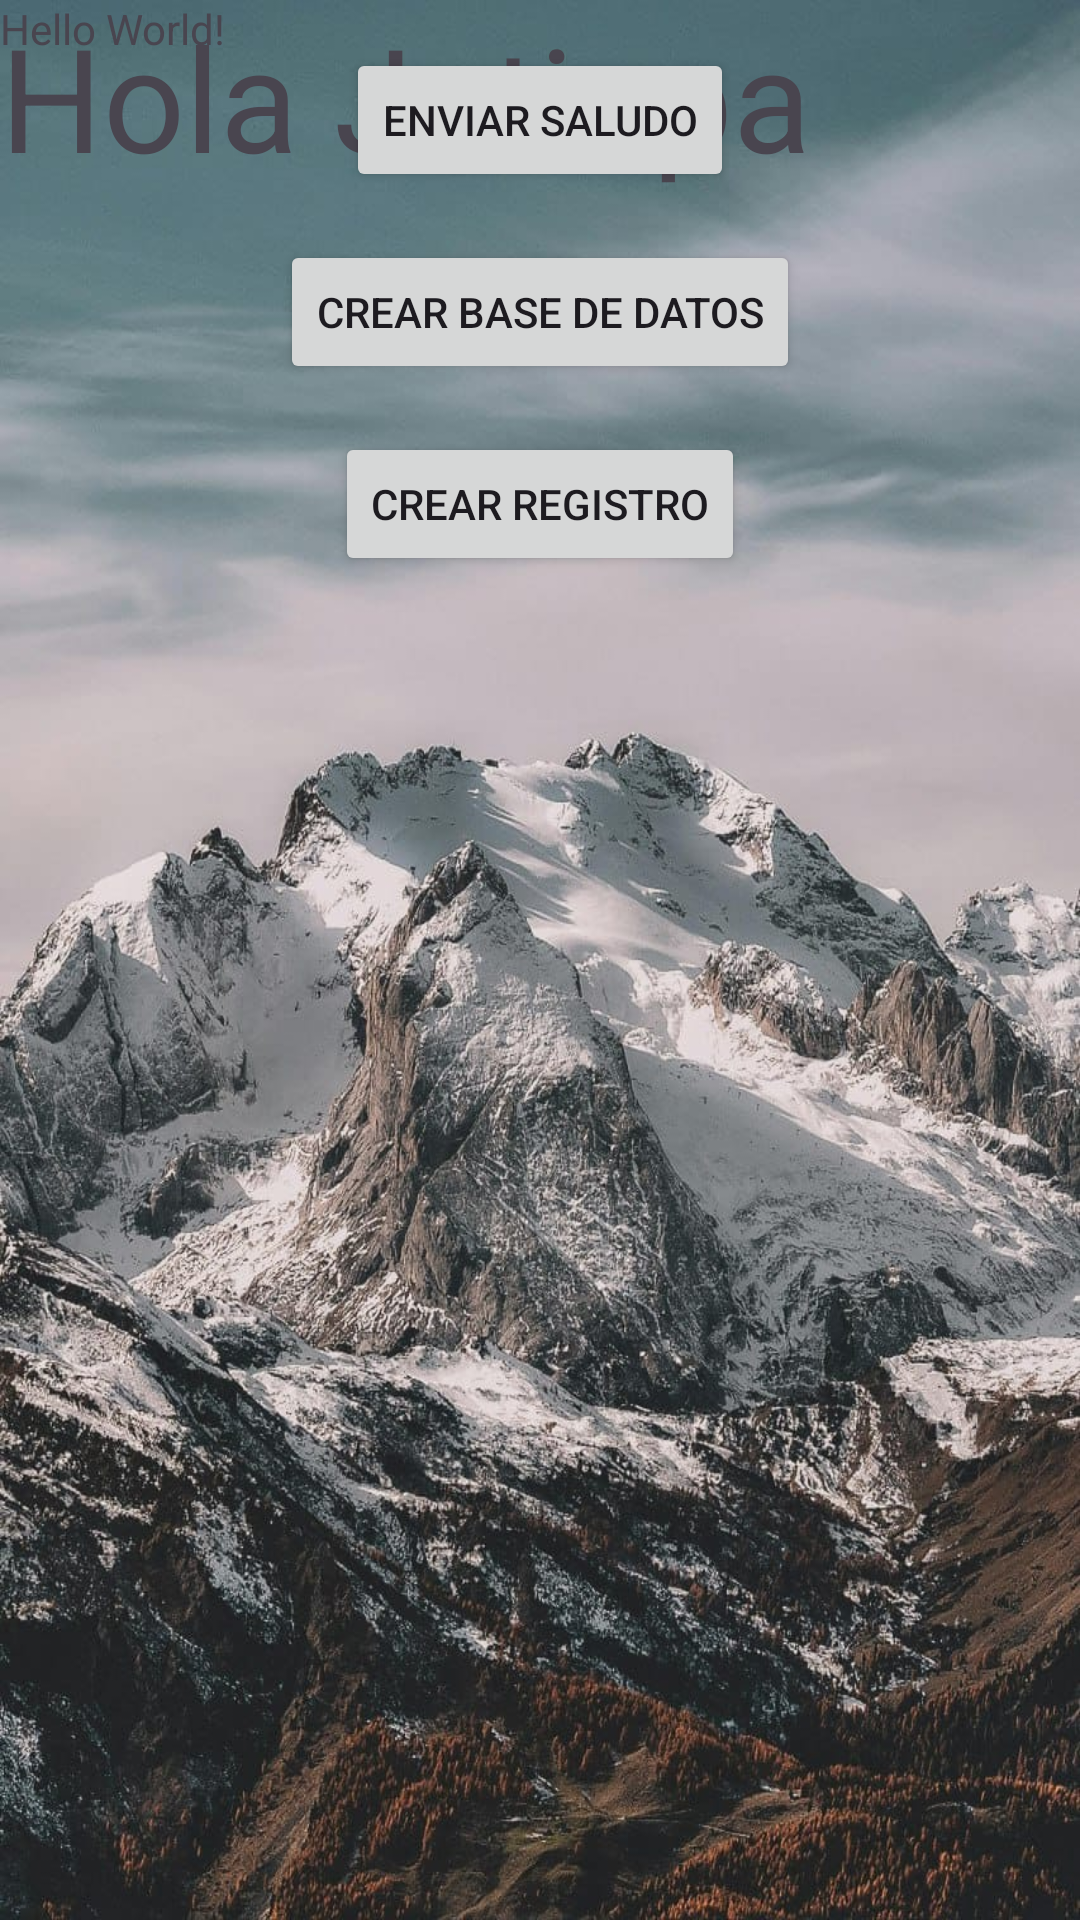

Produce the Android XML layout that renders to this screen, including the resource entries it uses.
<!-- AndroidManifest.xml: application theme Theme.Progra2Android -->
<!-- res/layout/activity_main.xml -->
<?xml version="1.0" encoding="utf-8"?>
<androidx.constraintlayout.widget.ConstraintLayout xmlns:android="http://schemas.android.com/apk/res/android"
    xmlns:app="http://schemas.android.com/apk/res-auto"
    xmlns:tools="http://schemas.android.com/tools"
    android:id="@+id/main"
    android:layout_width="match_parent"
    android:layout_height="match_parent"
    tools:context=".MainActivity">

    <TextView
        android:layout_width="wrap_content"
        android:layout_height="wrap_content"
        android:background="@drawable/bg"
        android:text="Hello World!"
        app:layout_constraintBottom_toBottomOf="parent"
        app:layout_constraintEnd_toEndOf="parent"
        app:layout_constraintHorizontal_bias="0.0"
        app:layout_constraintStart_toStartOf="parent"
        app:layout_constraintTop_toTopOf="parent"
        app:layout_constraintVertical_bias="0.0" />

    <TextView
        android:id="@+id/textView"
        android:layout_width="wrap_content"
        android:layout_height="wrap_content"
        android:text="@string/tvSaludo"
        android:textSize="48sp"
        tools:ignore="MissingConstraints"
        tools:layout_editor_absoluteX="96dp"
        tools:layout_editor_absoluteY="443dp" />

    <Button
        android:id="@+id/btnSaludar"
        android:layout_width="wrap_content"
        android:layout_height="wrap_content"
        android:text="@string/btnSaludar"
        app:layout_constraintTop_toTopOf="parent"
        app:layout_constraintStart_toStartOf="parent"
        app:layout_constraintEnd_toEndOf="parent"
        android:layout_marginTop="16dp"/>

    <Button
        android:id="@+id/btnCrearDb"
        android:layout_width="wrap_content"
        android:layout_height="wrap_content"
        android:text="@string/btnCrearDb"
        app:layout_constraintTop_toBottomOf="@id/btnSaludar"
        app:layout_constraintStart_toStartOf="parent"
        app:layout_constraintEnd_toEndOf="parent"
        android:layout_marginTop="16dp"/>

    <Button
        android:id="@+id/btnCrearRegistro"
        android:layout_width="wrap_content"
        android:layout_height="wrap_content"
        android:text="@string/btnCrearRegistro"
        app:layout_constraintTop_toBottomOf="@id/btnCrearDb"
        app:layout_constraintStart_toStartOf="parent"
        app:layout_constraintEnd_toEndOf="parent"
        android:layout_marginTop="16dp"/>


</androidx.constraintlayout.widget.ConstraintLayout>
<!-- resources referenced by this layout -->
<resources>
  <!-- drawable bg: jpeg bitmap (drawable, 188058 bytes) -->
  <string name="btnCrearDb">Crear Base de Datos</string>
  <string name="btnCrearRegistro">Crear Registro</string>
  <string name="btnSaludar">Enviar Saludo</string>
  <string name="tvSaludo">Hola Jutiapa</string>
  <style name="Theme.Progra2Android" parent="Base.Theme.Progra2Android" />
  <style name="Base.Theme.Progra2Android" parent="Theme.Material3.DayNight.NoActionBar">
          
          
      </style>
</resources>
